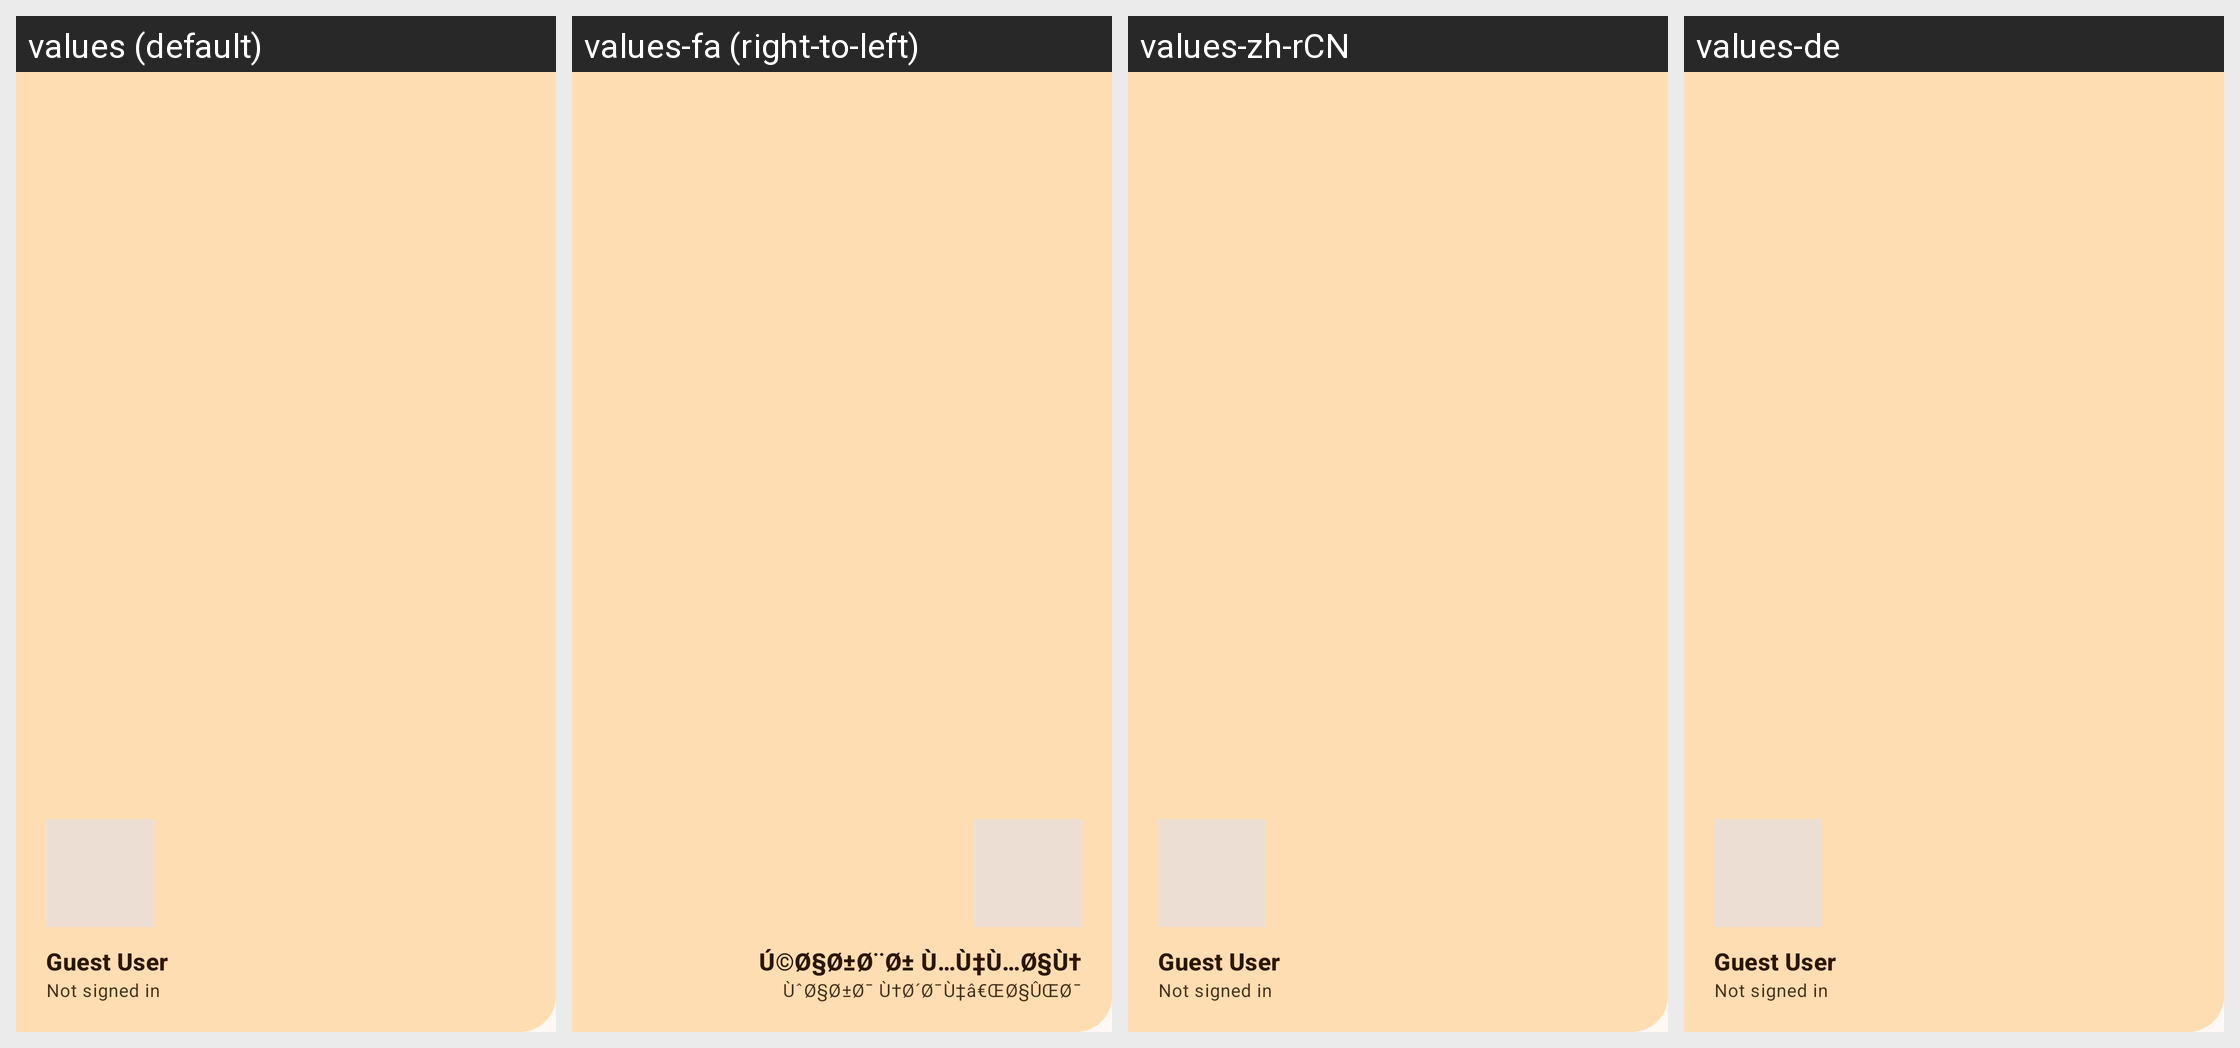

Locale-by-locale string values for the Android screen shown in this grid:
Android screen res/layout/nav_header.xml rendered under 4 locales, left to right: values (default), values-fa (right-to-left), values-zh-rCN, values-de. Device: Nexus 5 (rendered at 1080×1920; each locale shown at half size, 540×960, under a caption strip naming it); theme Theme.AmnShield.
Other locales in the repository, not shown: values-ar, values-es, values-fr, values-hi, values-ps, values-pt-rBR, values-tr, values-ur.
Strings drawn on this screen, with the default value and each locale's value (text and hints the layout hard-codes, and strings that could not be matched under every locale, appear in the picture but are not listed):

guest_user
  values: Guest User
  values-fa: Ú©Ø§Ø±Ø¨Ø± Ù…Ù‡Ù…Ø§Ù†
  values-zh-rCN: Guest User
  values-de: Guest User

not_signed_in
  values: Not signed in
  values-fa: ÙˆØ§Ø±Ø¯ Ù†Ø´Ø¯Ù‡â€ŒØ§ÛŒØ¯
  values-zh-rCN: Not signed in
  values-de: Not signed in
